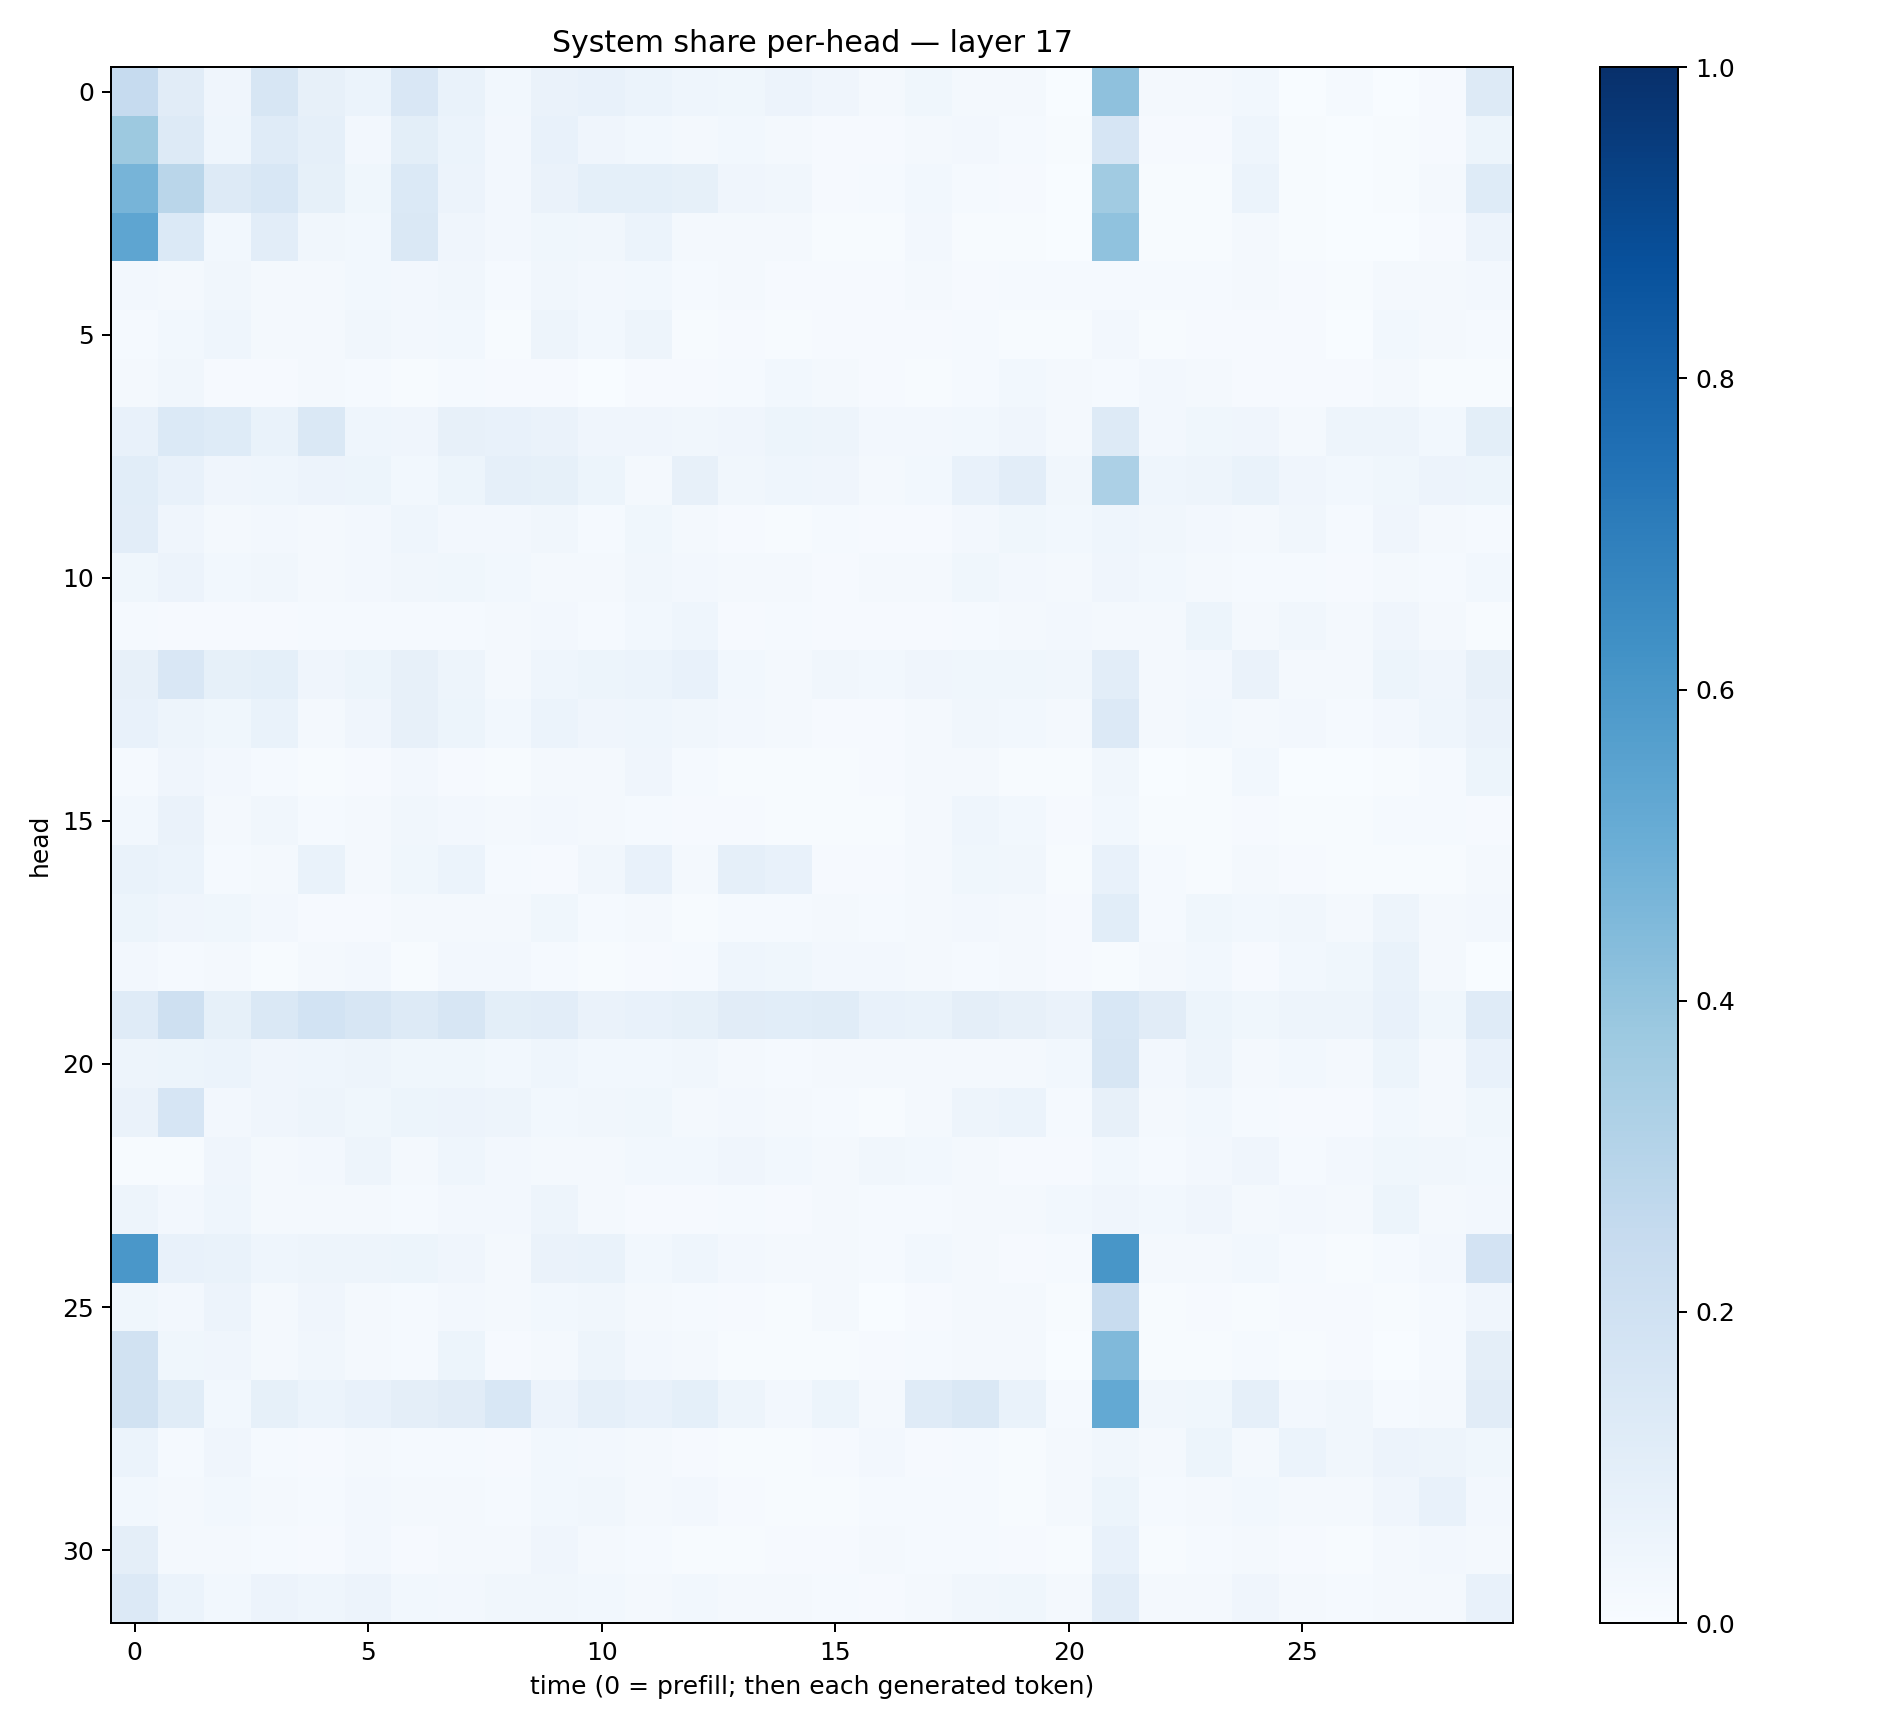

The data file committed next to this chart (first rows):
0.249125, 0.11253004, 0.041879922, 0.16223946, 0.07818615, 0.061277468, 0.14936236, 0.06774034, 0.030436834, 0.06363513, 0.07106563, 0.06236674, 0.046739202, 0.0352089, 0.05637587, 0.039195746, 0.019271405, 0.035158094, 0.016786052, 0.015641076, 0.0034841315, 0.4135292, 0.016255291, 0.020365255
0.3769, 0.1263, 0.04609, 0.1174, 0.08707, 0.02676, 0.101, 0.06242, 0.02712, 0.0715, 0.04151, 0.02809, 0.02077, 0.03069, 0.01796, 0.009239, 0.007975, 0.01916, 0.02368, 0.0138, 0.004657, 0.1661, 0.01018, 0.008063
0.4693, 0.2871, 0.1303, 0.1546, 0.08571, 0.03881, 0.1402, 0.05665, 0.02527, 0.06613, 0.09291, 0.09096, 0.08483, 0.03914, 0.03396, 0.01044, 0.01412, 0.029, 0.01491, 0.009547, 0.002871, 0.3643, 0.004134, 0.007305
0.5378, 0.1368, 0.02893, 0.1027, 0.0344, 0.03062, 0.1474, 0.04193, 0.02578, 0.03799, 0.03286, 0.06054, 0.02217, 0.0206, 0.01752, 0.004772, 0.004069, 0.02521, 0.007604, 0.007449, 0.003213, 0.4078, 0.005603, 0.007394
0.02651, 0.02071, 0.03228, 0.02164, 0.01903, 0.03113, 0.02354, 0.03468, 0.01424, 0.0331, 0.02516, 0.03025, 0.01281, 0.01604, 0.01068, 0.009686, 0.008784, 0.01695, 0.01157, 0.01218, 0.0134, 0.01243, 0.01474, 0.01263
0.0119, 0.03015, 0.04592, 0.0201, 0.01748, 0.03428, 0.0258, 0.02773, 0.007539, 0.04897, 0.02902, 0.04889, 0.0048, 0.008044, 0.007381, 0.01068, 0.008837, 0.01038, 0.01198, 0.005424, 0.007378, 0.02432, 0.004751, 0.008972
0.01997, 0.03366, 0.01002, 0.008735, 0.02134, 0.01193, 0.007081, 0.01349, 0.01128, 0.01143, 0.003141, 0.011, 0.008369, 0.01288, 0.02858, 0.0182, 0.008922, 0.00588, 0.01265, 0.02824, 0.01735, 0.01271, 0.02368, 0.01697
0.07438, 0.1393, 0.1242, 0.06728, 0.144, 0.0465, 0.04135, 0.0787, 0.07627, 0.06567, 0.0399, 0.03957, 0.03229, 0.04176, 0.05249, 0.04798, 0.02543, 0.0237, 0.02741, 0.04103, 0.02095, 0.1312, 0.02393, 0.0361
0.1075, 0.07263, 0.03939, 0.04375, 0.05497, 0.05324, 0.02968, 0.05223, 0.08717, 0.08411, 0.05331, 0.01747, 0.08044, 0.03398, 0.04482, 0.04045, 0.01972, 0.03044, 0.07227, 0.103, 0.03285, 0.3283, 0.04367, 0.04935
0.1022, 0.03936, 0.01649, 0.02377, 0.02157, 0.02663, 0.04517, 0.02545, 0.02566, 0.03147, 0.01379, 0.03533, 0.02212, 0.01142, 0.006621, 0.01201, 0.01154, 0.009765, 0.02429, 0.03557, 0.02768, 0.0443, 0.03276, 0.02532
0.03688, 0.05497, 0.03048, 0.03418, 0.023, 0.02528, 0.03366, 0.03672, 0.0289, 0.02328, 0.01771, 0.03402, 0.02553, 0.02335, 0.01938, 0.01052, 0.01809, 0.02332, 0.03741, 0.0262, 0.01617, 0.04286, 0.029, 0.02311
0.01508, 0.01093, 0.009192, 0.01022, 0.01325, 0.01518, 0.01397, 0.01446, 0.02043, 0.02422, 0.01174, 0.03003, 0.04572, 0.009304, 0.01205, 0.009126, 0.008423, 0.008958, 0.01365, 0.02252, 0.02564, 0.01586, 0.02034, 0.05145
0.07906, 0.1502, 0.08546, 0.09334, 0.04202, 0.05212, 0.08119, 0.04943, 0.02188, 0.04334, 0.05455, 0.06163, 0.07051, 0.02792, 0.01654, 0.03182, 0.02838, 0.04037, 0.03761, 0.03559, 0.03299, 0.1028, 0.02111, 0.02483
0.07394, 0.04729, 0.03759, 0.06828, 0.02083, 0.04225, 0.07831, 0.05121, 0.02989, 0.05913, 0.04013, 0.04509, 0.03215, 0.02633, 0.01694, 0.0115, 0.01094, 0.01822, 0.03473, 0.02939, 0.01835, 0.1367, 0.01955, 0.02767
0.01275, 0.04208, 0.02689, 0.01326, 0.007282, 0.008607, 0.02574, 0.009, 0.006877, 0.01884, 0.02175, 0.04149, 0.01452, 0.006065, 0.005648, 0.00489, 0.008293, 0.02169, 0.01672, 0.007062, 0.004252, 0.03354, 0.002506, 0.007625
0.02968, 0.06365, 0.02259, 0.03246, 0.01487, 0.02085, 0.03233, 0.02541, 0.02022, 0.0254, 0.02159, 0.01433, 0.009297, 0.008512, 0.006307, 0.005925, 0.004844, 0.01776, 0.04324, 0.02835, 0.009298, 0.03053, 0.007745, 0.006402
0.07003, 0.05985, 0.01507, 0.02092, 0.06768, 0.01768, 0.03846, 0.06213, 0.01324, 0.009391, 0.03209, 0.07518, 0.01645, 0.08798, 0.07334, 0.008464, 0.009289, 0.01568, 0.0357, 0.03279, 0.004183, 0.07733, 0.01507, 0.007625
0.05201, 0.0403, 0.03642, 0.02589, 0.01128, 0.0103, 0.01768, 0.01828, 0.02084, 0.03744, 0.01537, 0.01911, 0.007002, 0.01224, 0.0127, 0.0176, 0.01306, 0.02188, 0.02613, 0.02211, 0.01, 0.1087, 0.0121, 0.03824
0.02367, 0.01208, 0.01639, 0.004806, 0.01681, 0.02581, 0.005315, 0.02543, 0.02558, 0.01523, 0.004218, 0.0107, 0.01498, 0.0461, 0.03901, 0.02614, 0.02515, 0.01801, 0.01458, 0.02223, 0.00782, 0.007407, 0.02323, 0.02847
0.1203, 0.2097, 0.08433, 0.1418, 0.1866, 0.1632, 0.1289, 0.162, 0.09814, 0.1046, 0.06425, 0.07729, 0.08373, 0.11, 0.1091, 0.1158, 0.07136, 0.06696, 0.09547, 0.08171, 0.06465, 0.1558, 0.1101, 0.05091
0.0495, 0.05398, 0.06223, 0.04263, 0.04468, 0.04914, 0.03873, 0.03521, 0.02984, 0.04438, 0.0281, 0.03018, 0.03296, 0.0219, 0.01479, 0.02005, 0.0158, 0.02025, 0.02222, 0.01668, 0.0297, 0.1592, 0.02402, 0.04861
0.06521, 0.1645, 0.02721, 0.03986, 0.0484, 0.0354, 0.05246, 0.05767, 0.04706, 0.02872, 0.03413, 0.0368, 0.0184, 0.02453, 0.01855, 0.01467, 0.007478, 0.01579, 0.04932, 0.06247, 0.0147, 0.08046, 0.02051, 0.02912
0.006665, 0.006505, 0.03939, 0.02337, 0.02488, 0.04843, 0.02248, 0.04315, 0.02483, 0.02306, 0.01774, 0.03071, 0.02776, 0.04074, 0.02914, 0.02282, 0.03295, 0.02772, 0.01623, 0.01147, 0.01004, 0.0277, 0.01229, 0.02344
0.04814, 0.02639, 0.04598, 0.01883, 0.01765, 0.01586, 0.01226, 0.02396, 0.02561, 0.04973, 0.01998, 0.01159, 0.01078, 0.01195, 0.01087, 0.02019, 0.01319, 0.0133, 0.0193, 0.022, 0.02914, 0.04233, 0.03093, 0.0412
0.6016, 0.07094, 0.06696, 0.04612, 0.0506, 0.04688, 0.05278, 0.04037, 0.02154, 0.06521, 0.06973, 0.02872, 0.04458, 0.02396, 0.02012, 0.01776, 0.01558, 0.02752, 0.01705, 0.008165, 0.01243, 0.6045, 0.01672, 0.0181
0.03735, 0.02519, 0.05598, 0.01761, 0.04239, 0.01771, 0.01215, 0.02609, 0.01641, 0.02868, 0.0313, 0.01866, 0.01362, 0.009, 0.005646, 0.01645, 0.00297, 0.01019, 0.02237, 0.02028, 0.004187, 0.2412, 0.004687, 0.009098
0.1887, 0.03761, 0.04255, 0.02184, 0.0324, 0.01699, 0.01533, 0.05087, 0.008326, 0.0205, 0.0504, 0.02669, 0.01775, 0.007495, 0.005877, 0.007054, 0.008184, 0.01343, 0.02041, 0.01919, 0.002699, 0.4472, 0.004546, 0.004246
0.1878, 0.1142, 0.03006, 0.08319, 0.0591, 0.07638, 0.0966, 0.1133, 0.1544, 0.05482, 0.08658, 0.0756, 0.08998, 0.04752, 0.02412, 0.0536, 0.01873, 0.1186, 0.1415, 0.06684, 0.01448, 0.5206, 0.03457, 0.03761
0.06013, 0.01246, 0.03949, 0.01542, 0.008773, 0.01898, 0.01525, 0.01507, 0.009054, 0.03073, 0.0236, 0.02164, 0.0113, 0.006787, 0.004982, 0.01009, 0.02538, 0.009288, 0.01218, 0.007024, 0.01647, 0.03445, 0.01718, 0.05211
0.0287, 0.0177, 0.02988, 0.02293, 0.0132, 0.0267, 0.01668, 0.01951, 0.01232, 0.02752, 0.03195, 0.02317, 0.02522, 0.01138, 0.005609, 0.007581, 0.01306, 0.01427, 0.01488, 0.006543, 0.01909, 0.05368, 0.01242, 0.02294
0.09382, 0.01805, 0.01849, 0.01203, 0.01023, 0.02369, 0.009275, 0.01685, 0.0174, 0.04039, 0.02255, 0.01234, 0.005469, 0.004612, 0.008964, 0.009521, 0.01651, 0.01252, 0.01352, 0.01068, 0.00555, 0.07105, 0.004799, 0.01215
0.1365, 0.06005, 0.02936, 0.05499, 0.04581, 0.05538, 0.03103, 0.02729, 0.03173, 0.03439, 0.02781, 0.01613, 0.03015, 0.01845, 0.0189, 0.01187, 0.009674, 0.02017, 0.0349, 0.03666, 0.01624, 0.1035, 0.01891, 0.02261
